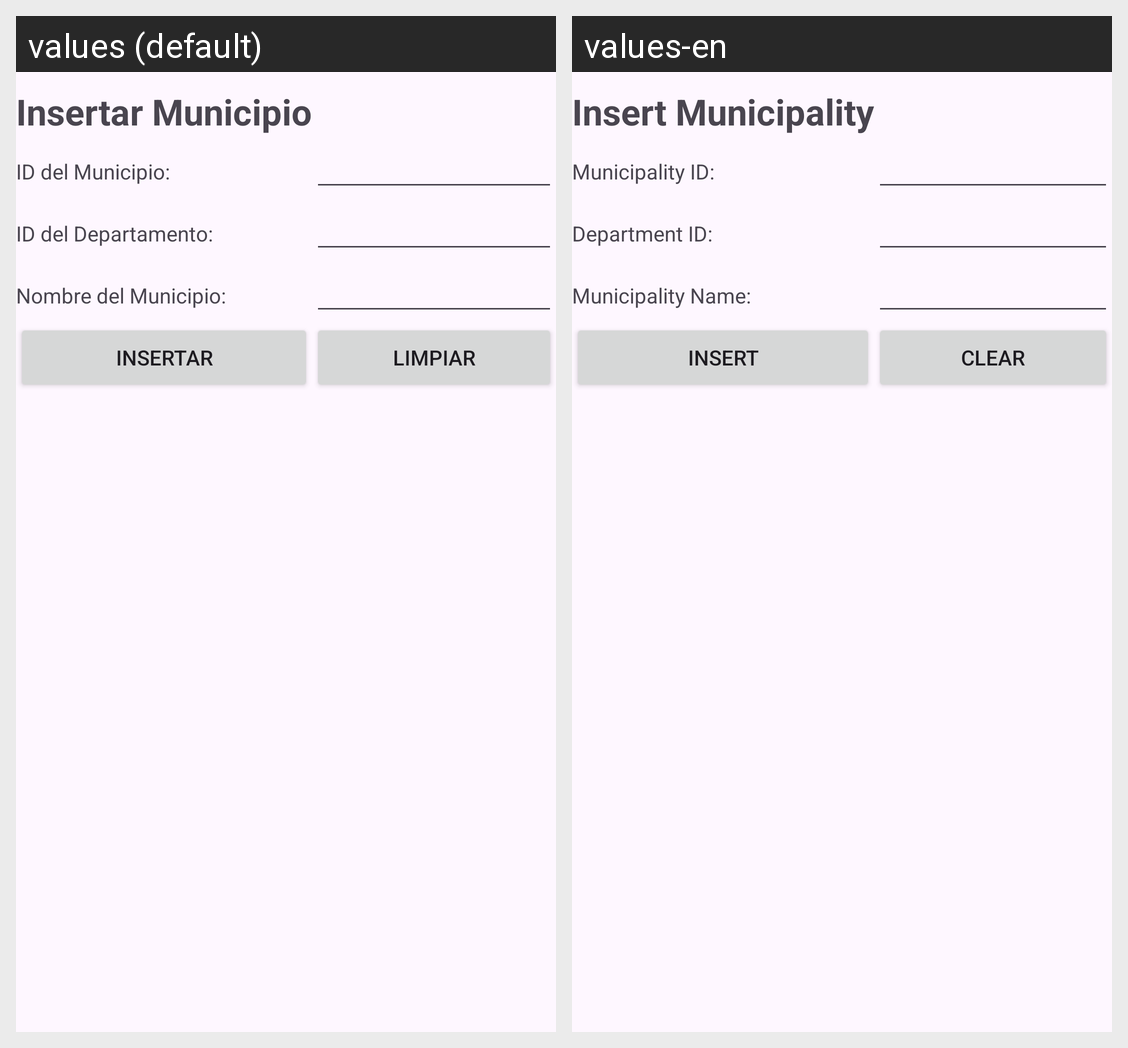

Strings drawn on this Android screen and how each of the app's shown locales translates them:
Android screen res/layout/activity_municipio_insertar.xml rendered under 2 locales, left to right: values (default), values-en. Device: Nexus 5 (rendered at 1080×1920; each locale shown at half size, 540×960, under a caption strip naming it); theme Theme.FarmaciaRikas.
Strings drawn on this screen, with the default value and each locale's value (text and hints the layout hard-codes, and strings that could not be matched under every locale, appear in the picture but are not listed):

InsertarMunicipio
  values: Insertar Municipio
  values-en: Insert Municipality

idMunicipioMun
  values: ID del Municipio:
  values-en: Municipality ID:

idDepartamentoMun
  values: ID del Departamento:
  values-en: Department ID:

nombreMun
  values: Nombre del Municipio:
  values-en: Municipality Name:

InsertarDatos
  values: Insertar
  values-en: Insert

LimpiarCampos
  values: Limpiar
  values-en: Clear
